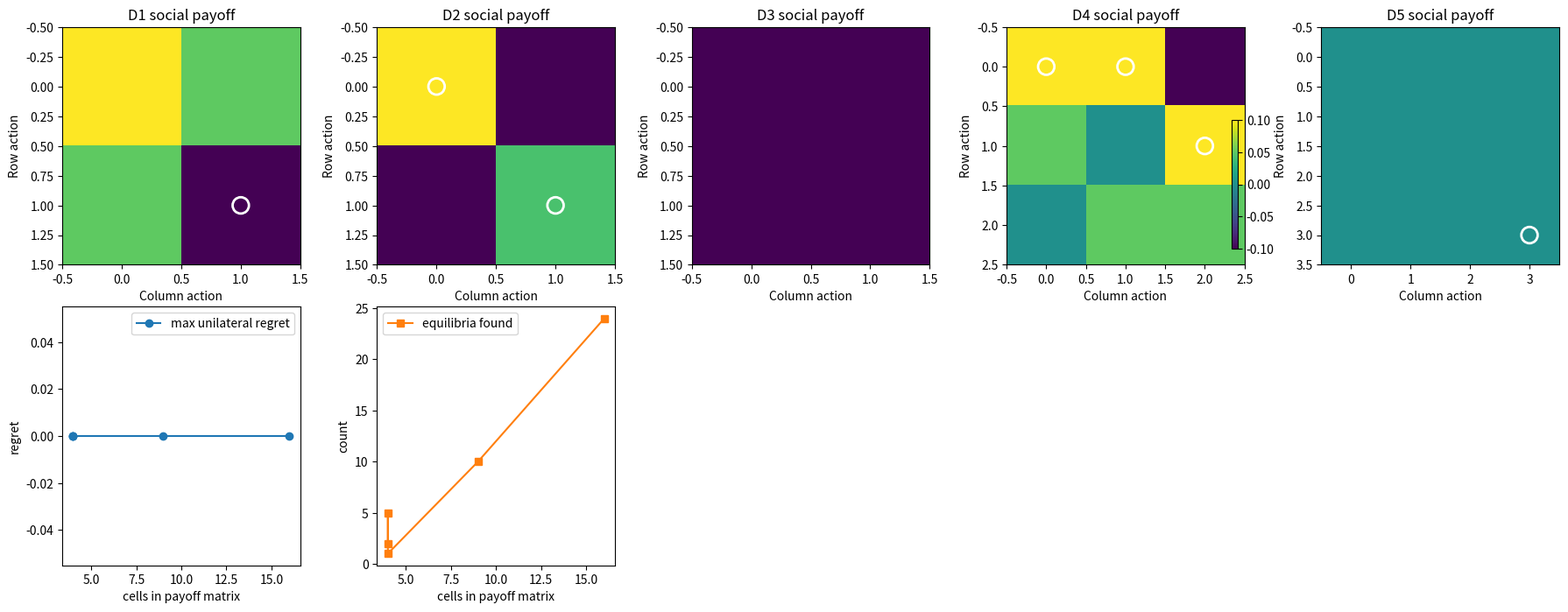

The matplotlib source for this figure:
import itertools
import math
import random

import matplotlib.pyplot as plt
import numpy as np

SEED = 231
random.seed(SEED)
np.random.seed(SEED)
TOL = 1e-8

def best_response_sets(A, B, tol=1e-8):
    A = np.asarray(A, dtype=float)
    B = np.asarray(B, dtype=float)
    row_sets = []
    col_sets = []

    for j in range(A.shape[1]):
        column = A[:, j]
        best = float(np.max(column))
        rows = [i for i, value in enumerate(column) if value >= best - tol]
        row_sets.append(rows)

    for i in range(B.shape[0]):
        row = B[i, :]
        best = float(np.max(row))
        cols = [j for j, value in enumerate(row) if value >= best - tol]
        col_sets.append(cols)

    return row_sets, col_sets


def find_pure_nash(A, B, tol=1e-8):
    A = np.asarray(A, dtype=float)
    B = np.asarray(B, dtype=float)
    row_sets, col_sets = best_response_sets(A, B, tol=tol)
    equilibria = []

    for i in range(A.shape[0]):
        for j in range(A.shape[1]):
            row_ok = i in row_sets[j]
            col_ok = j in col_sets[i]
            if row_ok and col_ok:
                equilibria.append((i, j, float(A[i, j]), float(B[i, j])))

    return equilibria


pd_A = np.array([[3, 0], [5, 1]], dtype=float)
pd_B = np.array([[3, 5], [0, 1]], dtype=float)
pd_equilibria = find_pure_nash(pd_A, pd_B)

print(pd_equilibria)
assert pd_equilibria == [(1, 1, 1.0, 1.0)]
assert pd_A[0, 0] + pd_B[0, 0] == 6
assert pd_A[1, 1] + pd_B[1, 1] == 2

def mixed_indifference_2x2(A):
    A = np.asarray(A, dtype=float)
    numerator = A[1, 1] - A[0, 1]
    denominator = A[0, 0] - A[0, 1] - A[1, 0] + A[1, 1]
    q = numerator / denominator
    top_value = A[0, 0] * q + A[0, 1] * (1 - q)
    bottom_value = A[1, 0] * q + A[1, 1] * (1 - q)
    return float(q), float(top_value), float(bottom_value)


def solve_support_probability(payoff_matrix, supported_rows, supported_cols):
    payoff_matrix = np.asarray(payoff_matrix, dtype=float)
    anchor = supported_rows[0]
    rows = []
    rhs = []

    for row_index in supported_rows[1:]:
        row = payoff_matrix[row_index, supported_cols] - payoff_matrix[anchor, supported_cols]
        rows.append(row)
        rhs.append(0.0)

    rows.append(np.ones(len(supported_cols)))
    rhs.append(1.0)
    solution = np.linalg.solve(np.vstack(rows), np.array(rhs))
    return solution


def support_enumeration_nash(A, B, tol=1e-7):
    A = np.asarray(A, dtype=float)
    B = np.asarray(B, dtype=float)
    equilibria = []
    row_count = A.shape[0]
    col_count = A.shape[1]
    max_support = min(row_count, col_count)

    for support_size in range(1, max_support + 1):
        row_supports = itertools.combinations(range(row_count), support_size)
        col_supports = itertools.combinations(range(col_count), support_size)
        for row_support in row_supports:
            for col_support in itertools.combinations(range(col_count), support_size):
                row_support = list(row_support)
                col_support = list(col_support)
                try:
                    q_support = solve_support_probability(A, row_support, col_support)
                    p_support = solve_support_probability(B.T, col_support, row_support)
                except np.linalg.LinAlgError:
                    continue
                if np.min(q_support) < -tol or np.min(p_support) < -tol:
                    continue
                p = np.zeros(row_count)
                q = np.zeros(col_count)
                p[row_support] = np.maximum(p_support, 0.0)
                q[col_support] = np.maximum(q_support, 0.0)
                p = p / np.sum(p)
                q = q / np.sum(q)
                row_values = A @ q
                col_values = p @ B
                row_value = float(row_values[row_support[0]])
                col_value = float(col_values[col_support[0]])
                row_ok = np.max(row_values) <= row_value + tol
                col_ok = np.max(col_values) <= col_value + tol
                if row_ok and col_ok:
                    equilibria.append((p, q, row_value, col_value))

    return equilibria


lesson_mixed = np.array([[2, 0], [0, 1]], dtype=float)
q, top_value, bottom_value = mixed_indifference_2x2(lesson_mixed)
print(q, top_value, bottom_value)
assert round(q, 6) == 0.333333
assert round(top_value, 6) == 0.666667
assert round(bottom_value, 6) == 0.666667

def build_normal_form_ladder():
    ladder = []
    ladder.append({
        "name": "D1 prisoner's dilemma",
        "A": np.array([[3, 0], [5, 1]], dtype=float),
        "B": np.array([[3, 5], [0, 1]], dtype=float),
        "labels": ["C", "D"],
    })
    ladder.append({
        "name": "D2 coordination and anti-coordination tensions",
        "A": np.array([[4, 0], [1, 3]], dtype=float),
        "B": np.array([[4, 1], [0, 3]], dtype=float),
        "labels": ["Invest", "Wait"],
    })
    ladder.append({
        "name": "D3 matching pennies cycle",
        "A": np.array([[1, -1], [-1, 1]], dtype=float),
        "B": np.array([[-1, 1], [1, -1]], dtype=float),
        "labels": ["Heads", "Tails"],
    })
    ladder.append({
        "name": "D4 tie-heavy 3x3 bimatrix",
        "A": np.array([[3, 3, 0], [1, 2, 2], [3, 1, 2]], dtype=float),
        "B": np.array([[2, 2, 1], [3, 1, 3], [0, 3, 2]], dtype=float),
        "labels": ["A0", "A1", "A2"],
    })
    ladder.append({
        "name": "D5 cyclic 4x4 mixed-equilibrium game",
        "A": np.array([[0, -1, 1, 0], [1, 0, -1, 0], [-1, 1, 0, 0], [0, 0, 0, 0]], dtype=float),
        "B": np.array([[0, 1, -1, 0], [-1, 0, 1, 0], [1, -1, 0, 0], [0, 0, 0, 0]], dtype=float),
        "labels": ["Rock", "Paper", "Scissors", "Safe"],
    })
    return ladder


normal_ladder = build_normal_form_ladder()
for rung in normal_ladder:
    print(rung["name"], rung["A"].shape, "sample", rung["A"][0].tolist())

def max_unilateral_regret(A, B, p, q):
    row_values = A @ q
    col_values = p @ B
    row_payoff = float(p @ A @ q)
    col_payoff = float(p @ B @ q)
    row_regret = float(np.max(row_values) - row_payoff)
    col_regret = float(np.max(col_values) - col_payoff)
    return max(row_regret, col_regret)


results = []
for rung in normal_ladder:
    A = rung["A"]
    B = rung["B"]
    pure = find_pure_nash(A, B)
    mixed = support_enumeration_nash(A, B)
    if mixed:
        p, q, row_value, col_value = mixed[0]
        regret = max_unilateral_regret(A, B, p, q)
    else:
        p = np.ones(A.shape[0]) / A.shape[0]
        q = np.ones(A.shape[1]) / A.shape[1]
        regret = max_unilateral_regret(A, B, p, q)
    results.append({
        "name": rung["name"],
        "size": A.shape[0] * A.shape[1],
        "pure_count": len(pure),
        "mixed_count": len(mixed),
        "regret": regret,
    })

for row in results:
    print(row["name"], "pure", row["pure_count"], "mixed", row["mixed_count"], "regret", round(row["regret"], 6))

fig, axes = plt.subplots(2, len(normal_ladder), figsize=(18, 7))

for axis, rung in zip(axes[0], normal_ladder):
    A = rung["A"]
    B = rung["B"]
    social = A + B
    image = axis.imshow(social, cmap="viridis")
    pure = find_pure_nash(A, B)
    for i, j, row_payoff, col_payoff in pure:
        axis.scatter(j, i, s=180, facecolors="none", edgecolors="white", linewidths=2)
    axis.set_title(rung["name"].split()[0] + " social payoff")
    axis.set_xlabel("Column action")
    axis.set_ylabel("Row action")

sizes = [row["size"] for row in results]
regrets = [row["regret"] for row in results]
counts = [row["pure_count"] + row["mixed_count"] for row in results]
axes[1, 0].plot(sizes, regrets, marker="o", label="max unilateral regret")
axes[1, 0].set_xlabel("cells in payoff matrix")
axes[1, 0].set_ylabel("regret")
axes[1, 0].legend()
axes[1, 1].plot(sizes, counts, marker="s", color="tab:orange", label="equilibria found")
axes[1, 1].set_xlabel("cells in payoff matrix")
axes[1, 1].set_ylabel("count")
axes[1, 1].legend()
for axis in axes[1, 2:]:
    axis.axis("off")
fig.colorbar(image, ax=axes[0].ravel().tolist(), shrink=0.6)
plt.tight_layout()
plt.show()

d5 = normal_ladder[-1]
A = d5["A"]
B = d5["B"]
social = A + B
wrong_cell = np.unravel_index(np.argmax(social), social.shape)
wrong_p = np.eye(A.shape[0])[wrong_cell[0]]
wrong_q = np.eye(A.shape[1])[wrong_cell[1]]
wrong_regret = max_unilateral_regret(A, B, wrong_p, wrong_q)
fixed_equilibria = support_enumeration_nash(A, B)
fixed_p, fixed_q, row_value, col_value = fixed_equilibria[0]
fixed_regret = max_unilateral_regret(A, B, fixed_p, fixed_q)

print("wrong social-optimum cell", wrong_cell, "regret", round(wrong_regret, 6))
print("fixed mixed p", np.round(fixed_p, 3), "q", np.round(fixed_q, 3), "regret", round(fixed_regret, 6))
assert fixed_regret <= wrong_regret + TOL
